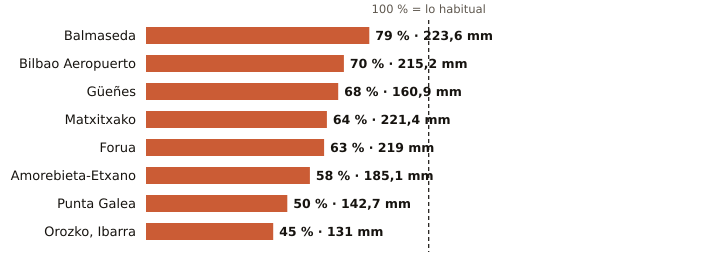

The data file committed next to this chart (first rows):
estacion, provincia, indicativo, mm_otono, referencia_mm, pct, periodo_referencia, hasta, hora
Balmaseda, Bizkaia, 1078C, 223.6, 282.4, 79, 2009-2025, 2026-11-21, 18
Bilbao Aeropuerto, Bizkaia, 1082, 215.2, 306.0, 70, 1991-2020, 2026-11-21, 18
Güeñes, Bizkaia, 1078I, 160.9, 235.9, 68, 1997-2025, 2026-11-21, 18
Matxitxako, Bizkaia, 1057B, 221.4, 343.3, 64, 1991-2020, 2026-11-21, 18
Forua, Bizkaia, 1056K, 219.0, 349.8, 63, 2009-2025, 2026-11-21, 18
Amorebieta-Etxano, Bizkaia, 1074C, 185.1, 319.0, 58, 2009-2025, 2026-11-21, 18
Punta Galea, Bizkaia, 1059X, 142.7, 287.5, 50, 2005-2025, 2026-11-21, 18
Orozko, Ibarra, Bizkaia, 1064L, 131.0, 288.1, 45, 2010-2025, 2026-11-21, 18
